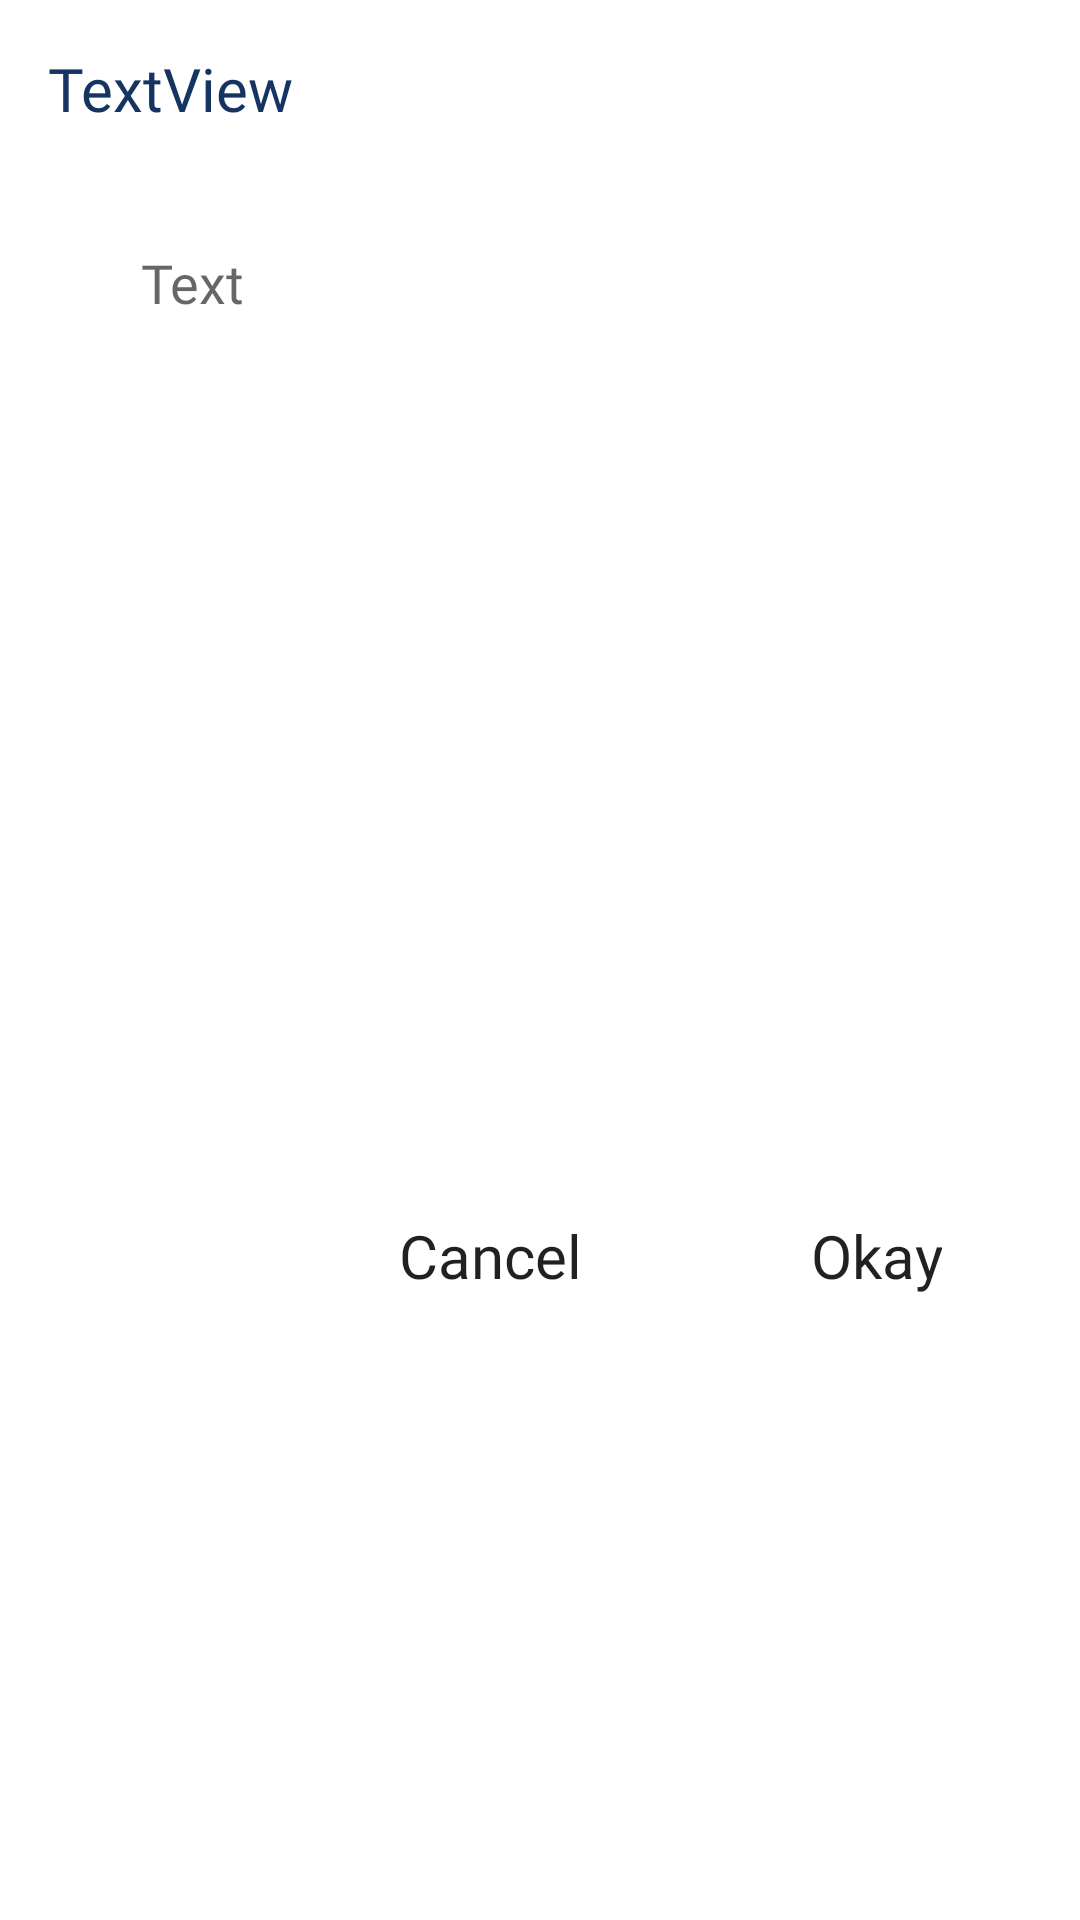

The Android layout XML behind this screen, and the referenced resources:
<!-- AndroidManifest.xml: application theme Theme.SIMSDroid2 -->
<!-- res/layout/dialog_text_multi.xml -->
<?xml version="1.0" encoding="utf-8"?>
<androidx.constraintlayout.widget.ConstraintLayout xmlns:android="http://schemas.android.com/apk/res/android"
    android:layout_width="match_parent"
    android:layout_height="wrap_content"
    xmlns:app="http://schemas.android.com/apk/res-auto"
    android:background="@drawable/btn_big_round_white"
    android:backgroundTint="@color/lightGr">

    <Button
        android:id="@+id/btnOkDiaTextMulti"
        android:layout_width="wrap_content"
        android:layout_height="wrap_content"
        android:layout_marginTop="32dp"
        android:layout_marginRight="16dp"
        android:layout_marginBottom="32dp"
        android:background="@drawable/btn_small_round_white"
        android:fontFamily="@font/monsterrat_semibold"
        android:paddingHorizontal="30dp"
        android:text="Okay"
        android:textAllCaps="false"
        android:textSize="20sp"
        android:theme="@style/btn3theme"
        app:layout_constraintBottom_toBottomOf="parent"
        app:layout_constraintRight_toRightOf="parent"
        app:layout_constraintTop_toBottomOf="@+id/etFieldDiaTextMulti" />

    <TextView
        android:id="@+id/tvTopDiaTextMulti"
        android:layout_width="match_parent"
        android:layout_height="wrap_content"
        android:layout_marginHorizontal="16dp"
        android:layout_marginTop="16dp"
        android:fontFamily="@font/monsterrat_bold"
        android:text="TextView"
        android:textColor="@color/darkblue"
        android:textSize="20sp"
        app:layout_constraintStart_toStartOf="parent"
        app:layout_constraintTop_toTopOf="parent" />

    <EditText
        android:id="@+id/etFieldDiaTextMulti"
        android:layout_width="match_parent"
        android:layout_height="130dp"
        android:layout_marginHorizontal="32dp"
        android:layout_marginTop="24dp"
        android:background="@drawable/btn_small_round_white"
        android:ems="13"
        android:fontFamily="@font/monsterrat_semibold"
        android:gravity="start|top"
        android:hint="Text"
        android:inputType="textMultiLine"
        android:padding="15dp"
        android:text=""
        android:textColorHighlight="@color/lightGr"
        app:layout_constraintEnd_toEndOf="parent"
        app:layout_constraintStart_toStartOf="parent"
        app:layout_constraintTop_toBottomOf="@+id/tvTopDiaTextMulti" />

    <Button
        android:id="@+id/btnCancelDiaTextMulti"
        android:layout_width="wrap_content"
        android:layout_height="wrap_content"
        android:layout_marginRight="16dp"
        android:background="@drawable/btn_small_round_white"
        android:fontFamily="@font/monsterrat_semibold"
        android:paddingHorizontal="30dp"
        android:text="Cancel"
        android:textAllCaps="false"
        android:textSize="20sp"
        android:theme="@style/btn2theme"
        app:layout_constraintBottom_toBottomOf="@+id/btnOkDiaTextMulti"
        app:layout_constraintRight_toLeftOf="@id/btnOkDiaTextMulti"
        app:layout_constraintTop_toTopOf="@+id/btnOkDiaTextMulti" />
</androidx.constraintlayout.widget.ConstraintLayout>
<!-- resources referenced by this layout -->
<resources>
  <color name="darkblue">#153462</color>
  <color name="lightGr">#e1dddb</color>
  <style name="btn2theme" parent="Theme.MaterialComponents.DayNight.NoActionBar">
          
          <item name="colorPrimary">@color/darkblue</item>
          <item name="colorPrimaryVariant">@color/green</item>
          <item name="colorOnPrimary">@color/white</item>
          
          <item name="colorSecondary">@color/green</item>
          <item name="colorSecondaryVariant">@color/darkblue</item>
          <item name="colorOnSecondary">@color/mintish</item>
          
          <item name="android:statusBarColor">@color/lightGr</item>
          
      </style>
  <style name="btn3theme" parent="Theme.MaterialComponents.DayNight.NoActionBar">
          
          <item name="colorPrimary">@color/green</item>
          <item name="colorPrimaryVariant">@color/darkblue</item>
          <item name="colorOnPrimary">@color/white</item>
          
          <item name="colorSecondary">@color/darkblue</item>
          <item name="colorSecondaryVariant">@color/green</item>
          <item name="colorOnSecondary">@color/white</item>
          
          <item name="android:statusBarColor">@color/white</item>
          
      </style>
  <style name="Theme.SIMSDroid2" parent="Theme.MaterialComponents.DayNight.NoActionBar">
          
          <item name="colorPrimary">@color/darkblue</item>
          <item name="colorPrimaryVariant">@color/green</item>
          <item name="colorOnPrimary">@color/white</item>
          
          <item name="colorSecondary">@color/green</item>
          <item name="colorSecondaryVariant">@color/lightGr</item>
          <item name="colorOnSecondary">@color/green</item>
          
          <item name="android:statusBarColor">@color/lightGr</item>
          
      </style>
  <color name="green">#079a80</color>
  <color name="white">#FFFFFFFF</color>
  <color name="mintish">#bad0c1</color>
</resources>
